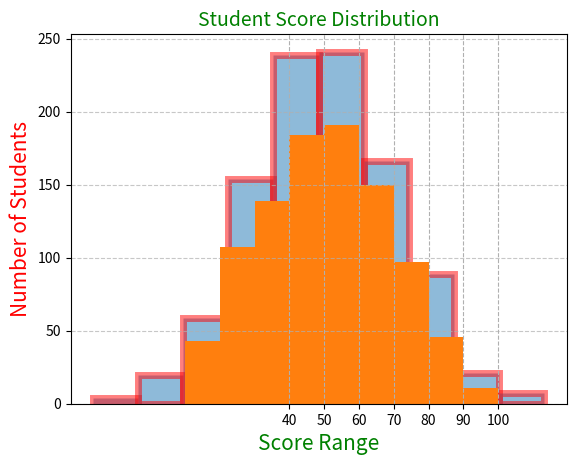

This figure's Python source:
import matplotlib.pyplot as plt
import numpy as np

data = np.random.normal(size=1000, scale=20, loc=50)

plt.title("Histogram", color="g", fontsize=15, loc="center")
plt.xlabel("Input", color="g", fontsize=15, loc="left")
plt.ylabel("Output", color="r", fontsize=15, loc="bottom")

plt.hist(data, bins=10, alpha=0.5, edgecolor="r", linewidth=5)

plt.grid(linestyle="--")


scores = [55, 61, 72, 48, 49, 51, 77, 67, 59, 62, 68, 73, 50, 45, 44, 78, 82, 86, 91, 95, 59, 60, 61]
plt.hist(
    data,
    bins=[10,20,30,40,50,60,70,80, 90, 100]
)
plt.title("Student Score Distribution", fontsize=14)
plt.xlabel("Score Range")
plt.ylabel("Number of Students")
plt.xticks([40, 50, 60, 70, 80, 90, 100])
plt.grid(axis='y', linestyle='--', alpha=0.7)
plt.show()

